Dataset: gesture_captures (GitHub, arabyte-src/KENNY-YOLO). Classes: like, open palm.

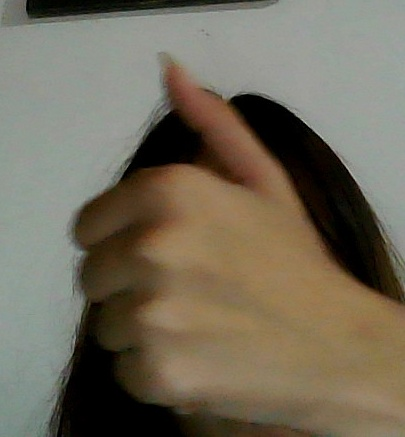
Label: like

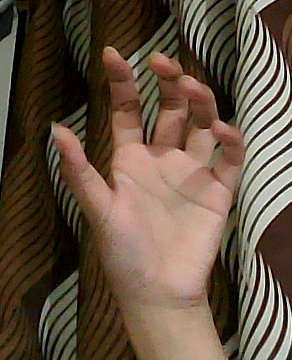
Label: open palm

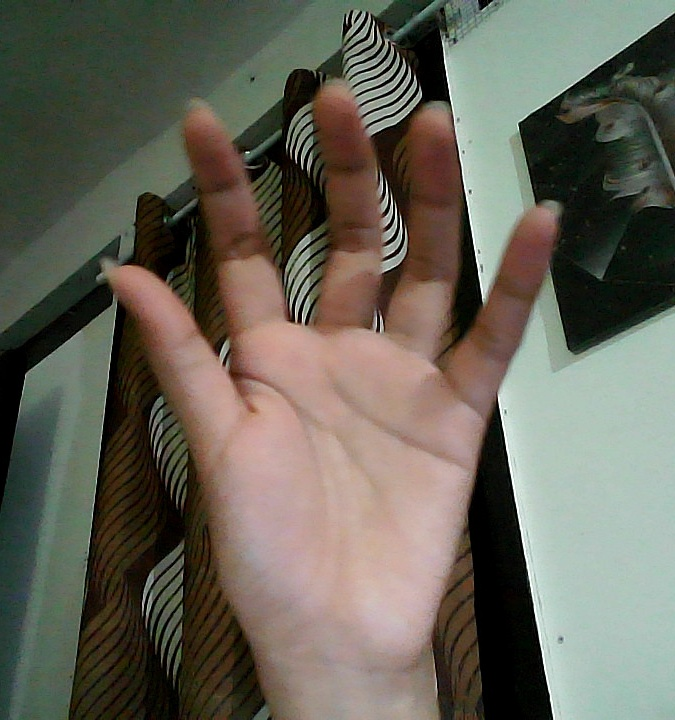
Label: open palm

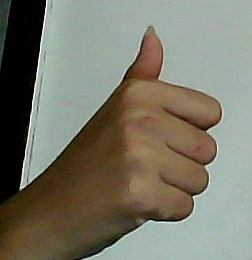
Label: like

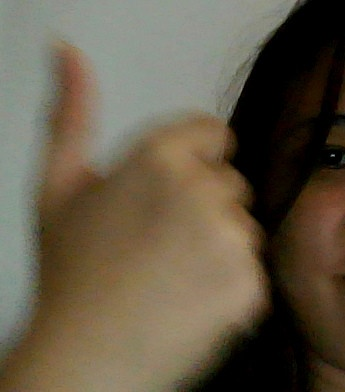
Label: like

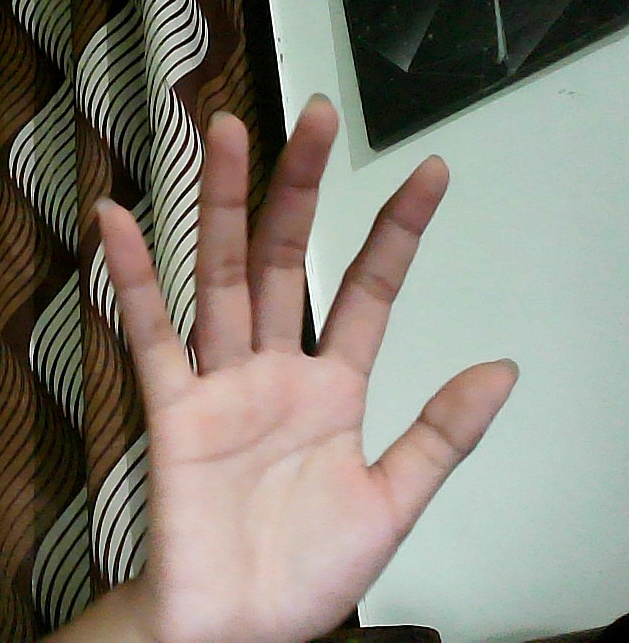
Label: open palm
